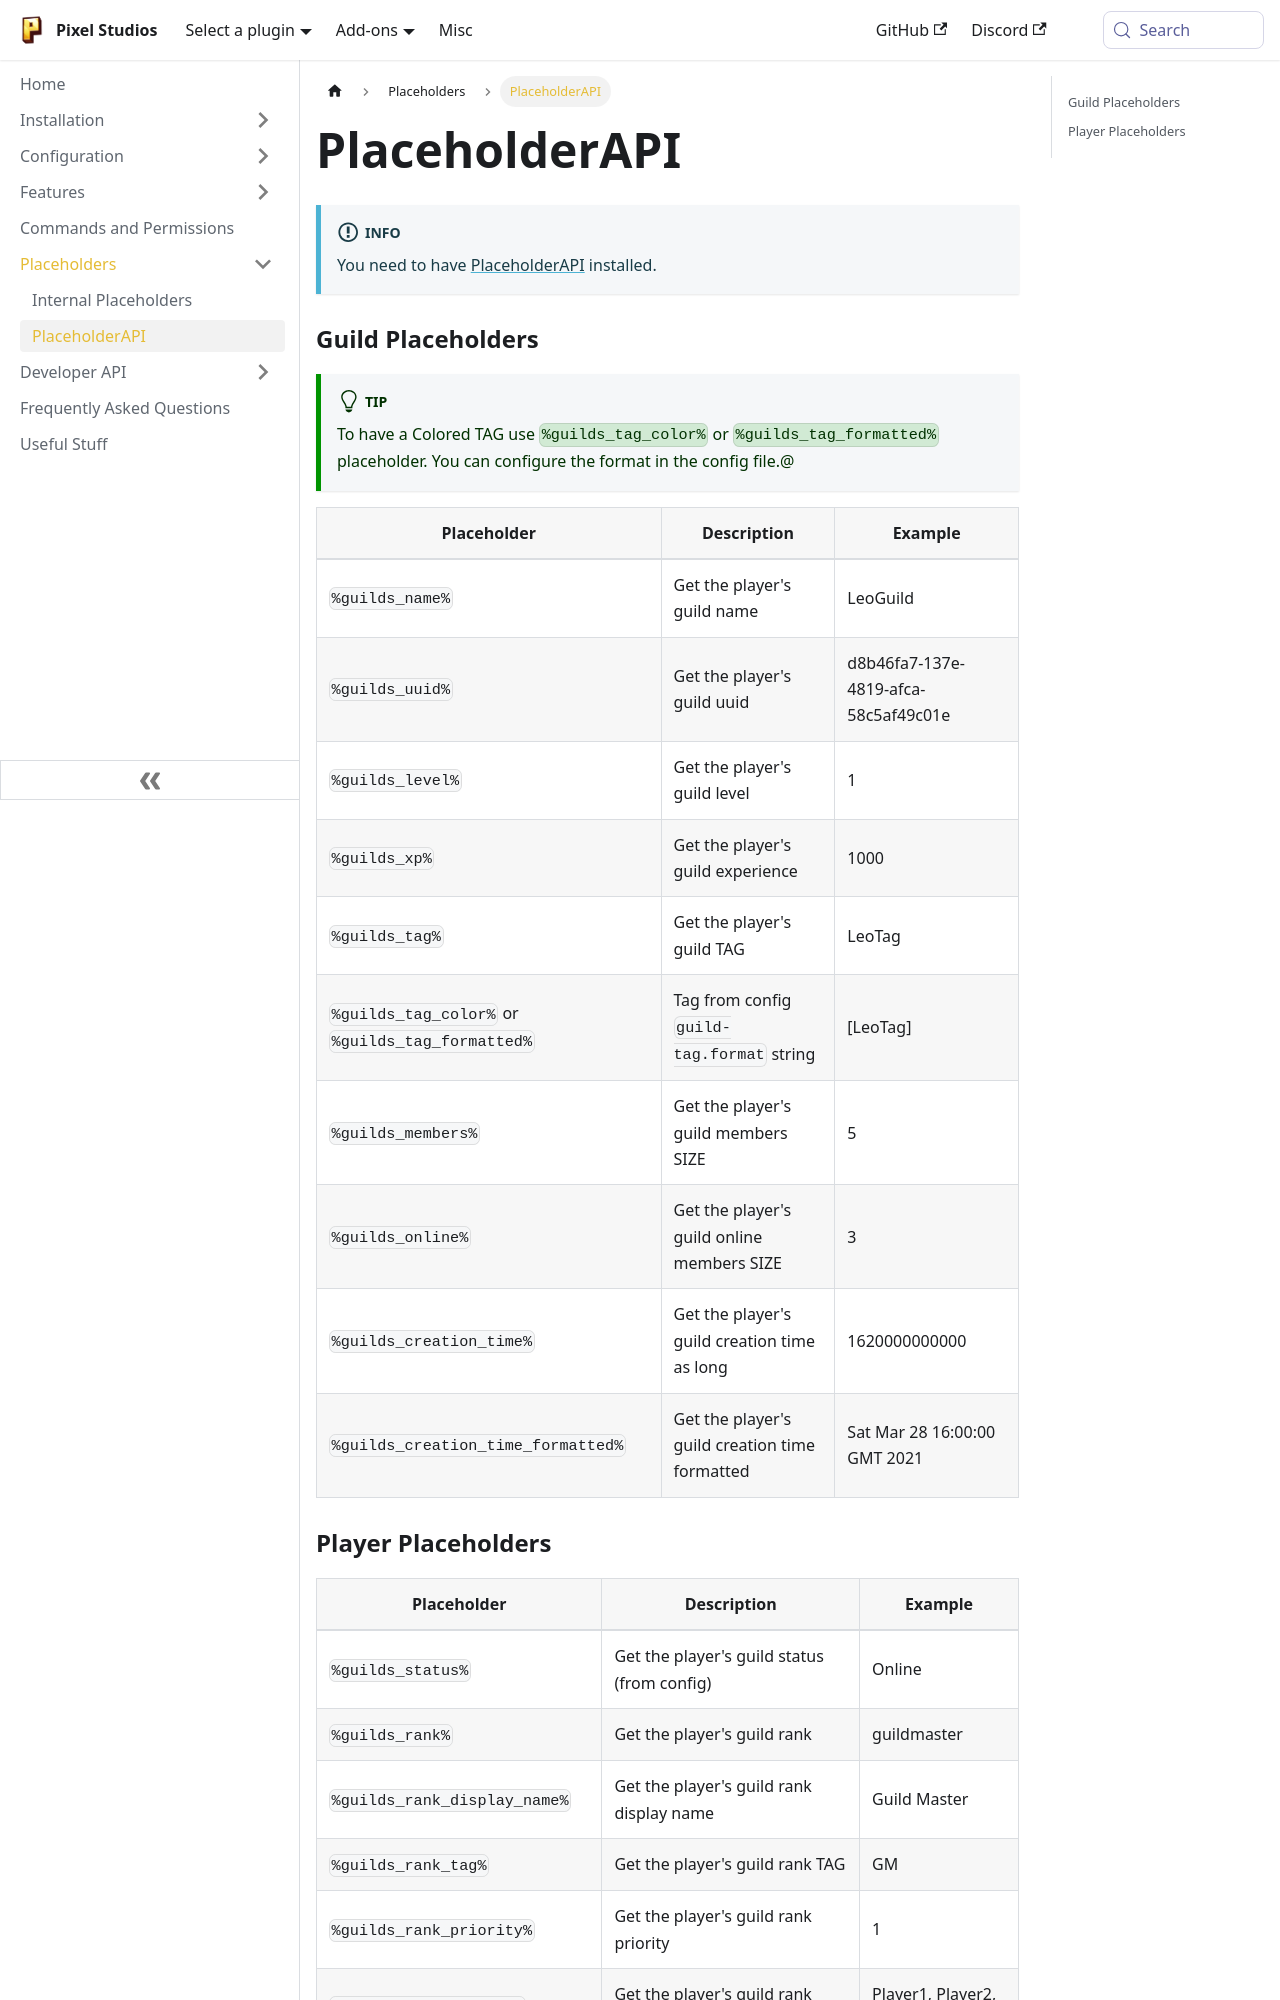

repository: PixelStudiosDev/pixelstudiosdev.github.io · page: guilds/placeholders/placeholderapi.html · generator: docusaurus

# PlaceholderAPI

:::info
You need to have [PlaceholderAPI](https://www.spigotmc.org/resources/placeholderapi.6245/) installed.
:::

### Guild Placeholders

:::tip
To have a Colored TAG use `%guilds_tag_color%` or `%guilds_tag_formatted%` placeholder. You can configure the format in
the config file.@
:::

| Placeholder                                      | Description                                    | Example                              |
|--------------------------------------------------|------------------------------------------------|--------------------------------------|
| `%guilds_name%`                                  | Get the player's guild name                    | LeoGuild                             |
| `%guilds_uuid%`                                  | Get the player's guild uuid                    | d8b46fa7-137e-4819-afca-58c5af49c01e |
| `%guilds_level%`                                 | Get the player's guild level                   | 1                                    |
| `%guilds_xp%`                                    | Get the player's guild experience              | 1000                                 |
| `%guilds_tag%`                                   | Get the player's guild TAG                     | LeoTag                               |
| `%guilds_tag_color%` or `%guilds_tag_formatted%` | Tag from config `guild-tag.format` string      | [LeoTag]    <br/>                    |
| `%guilds_members%`                               | Get the player's guild members SIZE            | 5                                    |
| `%guilds_online%`                                | Get the player's guild online members SIZE     | 3                                    |
| `%guilds_creation_time%`                         | Get the player's guild creation time as long   | 1620000000000                        |
| `%guilds_creation_time_formatted%`               | Get the player's guild creation time formatted | Sat Mar 28 16:00:00 GMT 2021         |
